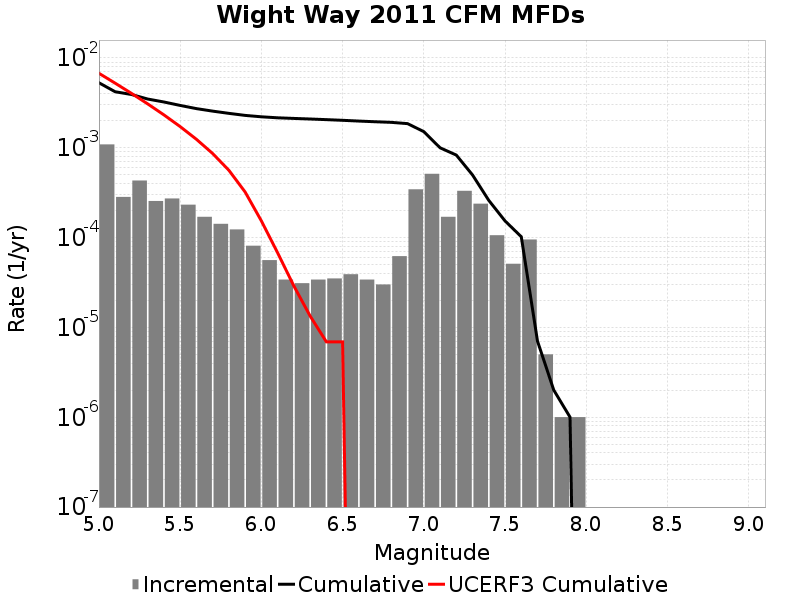

The data file committed next to this chart (first rows):
Magnitude, Incremental Rate, Cumulative Rate, UCERF3 Cumulative Rate
5.05, 0.001091, 0.005302, 0.00676
5.15, 2.8385132E-4, 0.004211, 0.005245
5.25, 4.3229654E-4, 0.003927, 0.004042
5.35, 2.5576708E-4, 0.003494, 0.003086
5.45, 2.7281823E-4, 0.003239, 0.002327
5.55, 2.326979E-4, 0.002966, 0.001724
5.65, 1.705114E-4, 0.002733, 0.001245
5.75, 1.4242716E-4, 0.002563, 8.644123E-4
5.85, 1.2337002E-4, 0.00242, 5.6217186E-4
5.95, 8.124366E-5, 0.002297, 3.220938E-4
6.05, 5.616846E-5, 0.002216, 1.5353778E-4
6.15, 3.410228E-5, 0.002159, 6.776115E-5
6.25, 3.1093256E-5, 0.002125, 2.8946479E-5
6.35, 3.410228E-5, 0.002094, 1.3419948E-5
6.45, 3.5105288E-5, 0.00206, 6.9171406E-6
6.55, 3.911732E-5, 0.002025, 6.9171406E-6
6.65, 3.410228E-5, 0.001986, 0.0
6.75, 3.0090247E-5, 0.001952, 0.0
6.85, 6.218651E-5, 0.001922, 0.0
6.95, 3.4503482E-4, 0.00186, 0.0
7.05, 5.1354023E-4, 0.001515, 0.0
7.15, 1.705114E-4, 0.001001, 0.0
7.25, 3.3199572E-4, 8.304908E-4, 0.0
7.35, 2.3871596E-4, 4.9849506E-4, 0.0
7.45, 1.0631887E-4, 2.5977913E-4, 0.0
7.55, 5.115342E-5, 1.5346026E-4, 0.0
7.65, 9.528578E-5, 1.0230684E-4, 0.0
7.75, 5.015041E-6, 7.0210576E-6, 0.0
7.85, 1.0030083E-6, 2.0060165E-6, 0.0
7.95, 1.0030083E-6, 1.0030083E-6, 0.0
8.05, 0.0, 0.0, 0.0
8.15, 0.0, 0.0, 0.0
8.25, 0.0, 0.0, 0.0
8.35, 0.0, 0.0, 0.0
8.45, 0.0, 0.0, 0.0
8.55, 0.0, 0.0, 0.0
8.65, 0.0, 0.0, 0.0
8.75, 0.0, 0.0, 0.0
8.85, 0.0, 0.0, 0.0
8.95, 0.0, 0.0, 0.0
9.05, 0.0, 0.0, 0.0
